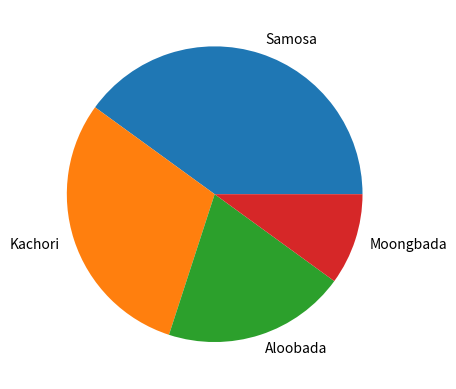

Write Python code to recreate this figure.
# pip install matplotlib
import matplotlib.pyplot as p
s = [40, 30, 20, 10]
l = ["Samosa", "Kachori", "Aloobada", "Moongbada"]
p.pie(s, labels=l)
p.show()
